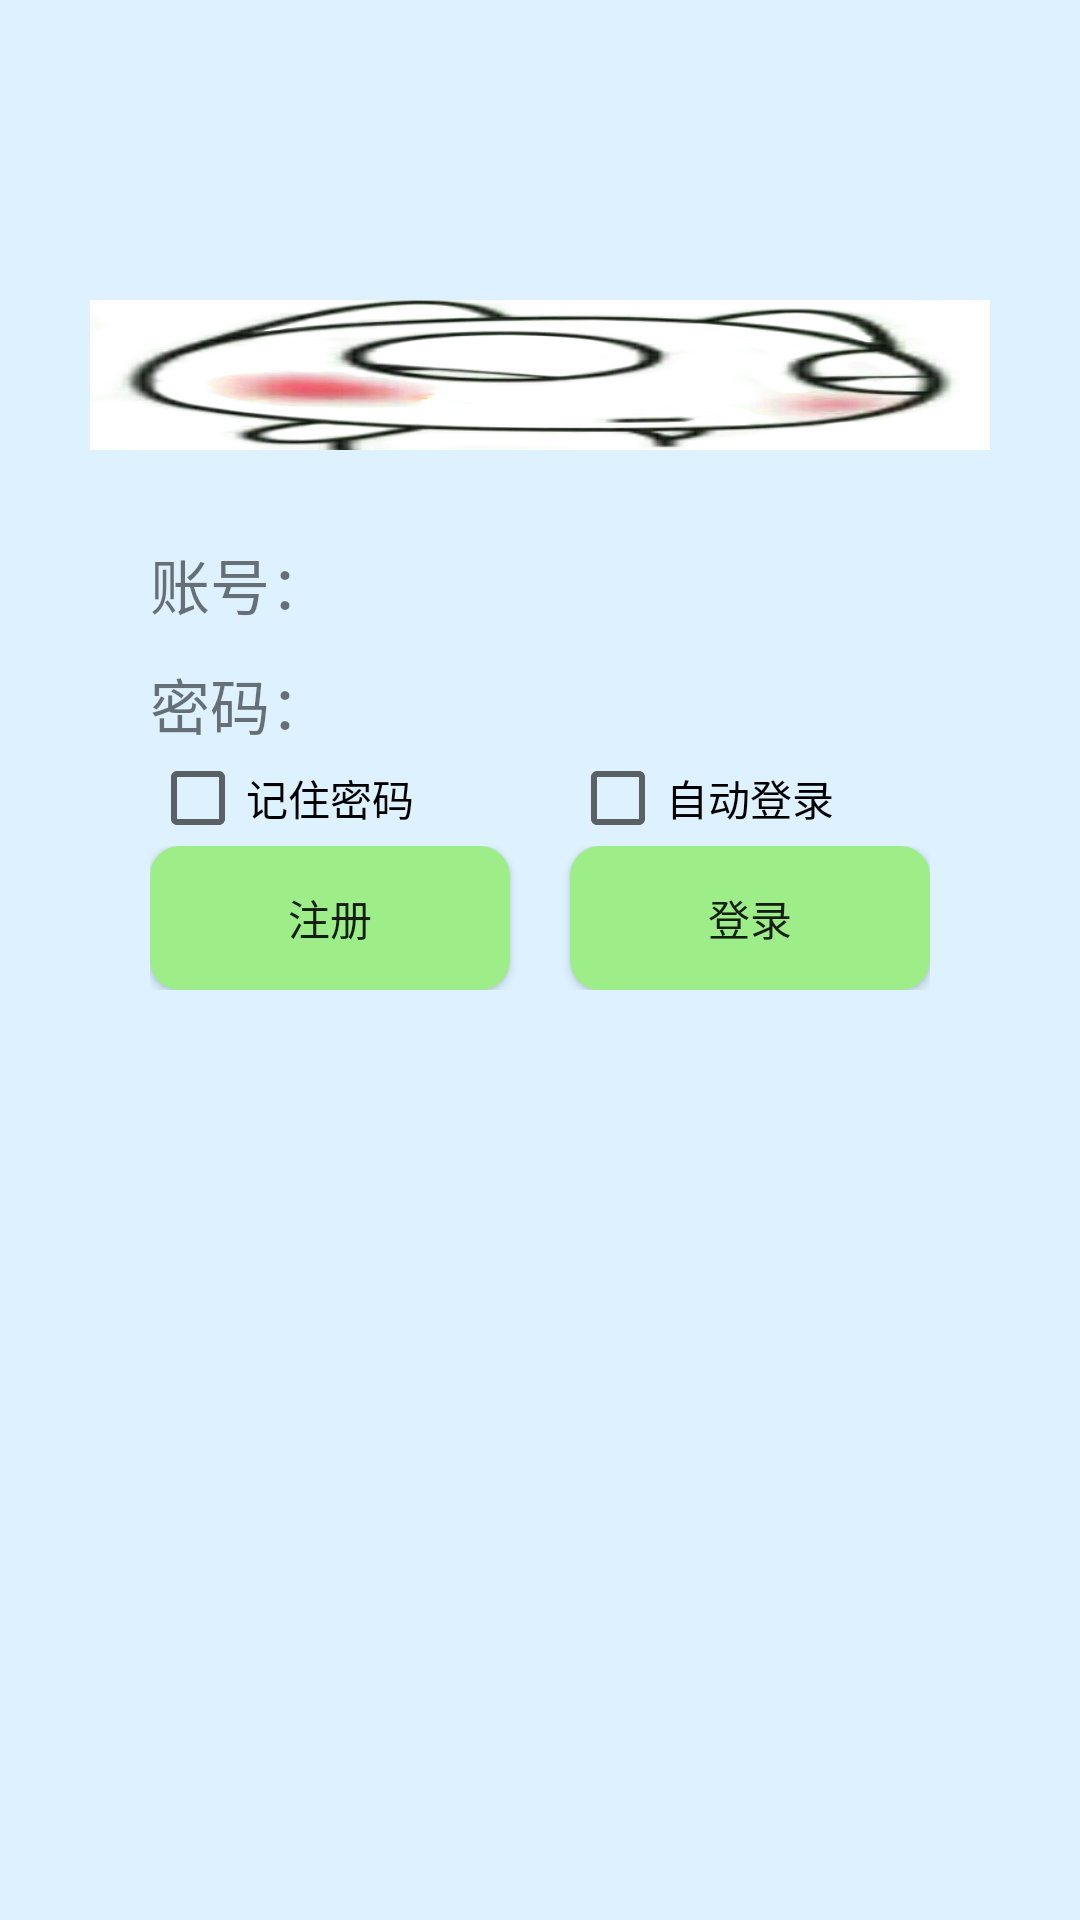

Android layout source for this screen:
<!-- AndroidManifest.xml: application theme myTheme -->
<!-- res/layout/activity_login.xml -->
<?xml version="1.0" encoding="utf-8"?>
<LinearLayout
    xmlns:android="http://schemas.android.com/apk/res/android"
    xmlns:app="http://schemas.android.com/apk/res-auto"
    xmlns:tools="http://schemas.android.com/tools"
    android:layout_width="match_parent"
    android:layout_height="match_parent"
    android:orientation="vertical"
    android:background="@color/colorblue"
    tools:context="com.example.defangfang.schoolinfopublishsystem.Login">
    <ImageView
        android:id="@+id/imageView"
        android:layout_width="match_parent"
        android:layout_height="50dp"
        android:layout_marginBottom="30dp"
        android:layout_marginLeft="30dp"
        android:layout_marginRight="30dp"
        android:layout_marginTop="100dp"
        android:background="@mipmap/lightsmile"
        />

    <LinearLayout
        android:layout_width="match_parent"
        android:layout_height="wrap_content"
        android:orientation="horizontal"
        android:layout_marginLeft="50dp"
        android:layout_marginRight="50dp">

        <TextView
            android:id="@+id/textView"
            android:textSize="20sp"
            android:layout_width="wrap_content"
            android:layout_height="wrap_content"
            android:text="@string/account"/>

        <EditText
            android:id="@+id/login_account"
            android:layout_width="match_parent"
            android:layout_height="30sp"
            android:ems="10"
            android:background="@drawable/bg_edittext_selector"
            android:inputType="textPersonName"/>
    </LinearLayout>

    <LinearLayout
        android:layout_width="match_parent"
        android:layout_height="wrap_content"
        android:orientation="horizontal"
        android:layout_marginTop="10dp"
        android:layout_marginLeft="50dp"
        android:layout_marginRight="50dp">

        <TextView
            android:id="@+id/textView2"
            android:textSize="20sp"
            android:layout_width="wrap_content"
            android:layout_height="wrap_content"
            android:text="@string/password"/>

        <EditText
            android:id="@+id/login_password"
            android:layout_width="match_parent"
            android:layout_height="30sp"
            android:ems="10"
            android:background="@drawable/bg_edittext_selector"
            android:inputType="textPassword"/>

    </LinearLayout>

    <LinearLayout
        android:layout_width="match_parent"
        android:layout_marginLeft="50dp"
        android:layout_marginRight="50dp"
        android:layout_height="wrap_content">
        <CheckBox
            android:id="@+id/login_rempas"
            android:layout_width="wrap_content"
            android:layout_height="wrap_content"
            android:layout_weight="1"
            android:layout_marginRight="20dp"
            android:text="@string/rempas"/>
        <CheckBox
            android:id="@+id/login_autologin"
            android:layout_width="wrap_content"
            android:layout_weight="1"
            android:layout_height="wrap_content"
            android:text="@string/auto_login"/>
    </LinearLayout>

    <LinearLayout
        android:layout_width="match_parent"
        android:layout_height="wrap_content"
        android:layout_marginLeft="50dp"
        android:layout_marginRight="50dp"
        android:orientation="horizontal">

        <Button
            android:id="@+id/login_signin"
            android:layout_width="wrap_content"
            android:layout_height="wrap_content"
            android:layout_weight="1"
            android:layout_marginRight="20dp"
            android:text="@string/signin"
            android:background="@drawable/button_style"/>

        <Button
            android:id="@+id/login_login"
            android:layout_width="wrap_content"
            android:layout_height="wrap_content"
            android:layout_weight="1"
            android:text="@string/login"
            android:background="@drawable/button_style"/>
    </LinearLayout>
</LinearLayout>
<!-- resources referenced by this layout -->
<resources>
  <color name="colorblue">#DDF1FF</color>
  <!-- drawable button_style (drawable) -->
  <?xml version="1.0" encoding="UTF-8"?>
  <shape
      xmlns:android="http://schemas.android.com/apk/res/android"
      >
      
      <solid android:color="#9DED89" />
      
      
      <corners android:radius="10dip" />
  
      
  
  </shape>
  <!-- mipmap lightsmile: jpg bitmap (mipmap-xxhdpi, 105447 bytes) -->
  <string name="account">账号：</string>
  <string name="auto_login">自动登录</string>
  <string name="login">登录</string>
  <string name="password">密码：</string>
  <string name="rempas">记住密码</string>
  <string name="signin">注册</string>
  <style name="myTheme" parent="Theme.AppCompat.Light.NoActionBar">
          
          <item name="colorPrimary">@color/colorPrimary</item>
          <item name="colorPrimaryDark">@color/colorPrimaryDark</item>
          <item name="colorAccent">@color/colorAccent</item>
      </style>
  <color name="colorPrimary">#3F51B5</color>
  <color name="colorPrimaryDark">#303F9F</color>
  <color name="colorAccent">#FF4081</color>
</resources>
